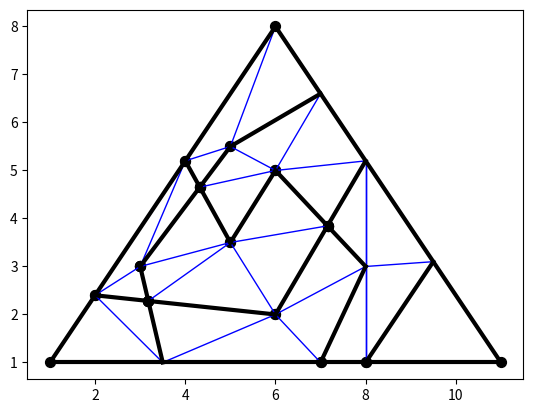

Python code for this plot:
"""
2D geometry in rational coordinates.
"""

from fractions import Fraction as Fr
import matplotlib.pyplot as plt

#===================================================================================================

class Point:
    """
    Point with two coordinates.
    """

    #-----------------------------------------------------------------------------------------------

    def __init__(self, x, y):
        """
        Constructor.

        Parameters
        ----------
        x : Fraction
            x-coord.
        y : Fraction
            y-coord.
        """

        self.x = x
        self.y = y

    #-----------------------------------------------------------------------------------------------

    def __eq__(self, p):
        """
        Check equal to another point.

        Parameters
        ----------
        p : Point
            Point.

        Returns
        -------
        bool
            True - if equal to another point,
            False - otherwise.
        """

        return (self.x == p.x) and (self.y == p.y)

    #-----------------------------------------------------------------------------------------------

    def __ne__(self, p):
        """
        Check not equal to another point.

        Parameters
        ----------
        p : Point
            Point.

        Returns
        -------
        bool
            True - it not equal to another point,
            False - otherwise.
        """

        return not (self == p)

    #-----------------------------------------------------------------------------------------------

    def __ge__(self, p):
        """
        Check for GE with another point.

        Parameters
        ----------
        p : Point
            Point.

        Returns
        -------
        bool
            True - if self >= p,
            False - otherwise.
        """

        if self.x > p.x:
            return True
        elif self.x < p.x:
            return False
        else:
            return self.y >= p.y

    #-----------------------------------------------------------------------------------------------

    def __gt__(self, p):
        """
        Check for GT with another point.

        Parameters
        ----------
        p : Point
            Point.

        Returns
        -------
        bool
            True - if self > p,
            False - otherwise.
        """

        if self.x > p.x:
            return True
        elif self.x < p.x:
            return False
        else:
            return self.y > p.y

    #-----------------------------------------------------------------------------------------------

    def __le__(self, p):
        """
        Check for LE with another point.

        Parameters
        ----------
        p : Point
            Point.

        Returns
        -------
        bool
            True - if self <= p,
            False - otherwise.
        """

        return not (self > p)

    #-----------------------------------------------------------------------------------------------

    def __lt__(self, p):
        """
        Check for LT with another point.

        Parameters
        ----------
        p : Point
            Point.

        Returns
        -------
        bool
            True - if self < p,
            False - otherwise.
        """

        return not (self >= p)

    #-----------------------------------------------------------------------------------------------

    def  __repr__(self):
        """
        String representation.

        Returns
        -------
        str
            String representation.
        """

        return f'P({self.x}, {self.y})'

    #-----------------------------------------------------------------------------------------------

    def draw(self, plt, color='black', size=20):
        """
        Draw on plot.

        Parameters
        ----------
        plt : Plot
            Plot.
        color : str
            Color.
        size : int
            Size.
        """

        if size > 0:
            plt.scatter(self.x, self.y, color=color, s=size)

    #-----------------------------------------------------------------------------------------------

    def is_segment_end(self, s):
        """
        Check if point end of segment.

        Parameters
        ----------
        s : Segment
            Segment.

        Returns
        -------
        bool
            True - if point is end of segment,
            False - otherwise.
        """

        return (self == s.A) or (self == s.B)

#===================================================================================================

class Points:
    """
    Points.
    """

    #-----------------------------------------------------------------------------------------------

    def __init__(self):
        """
        Constructor.
        """

        self.items = []

    #-----------------------------------------------------------------------------------------------

    def __getitem__(self, i):
        """
        Get i-th point.

        Parameters
        ----------
        i : int
            Index.

        Returns
        -------
        Point
            Point.
        """

        return self.items[i]

    #-----------------------------------------------------------------------------------------------

    def draw(self, plt, color='black', size=20):
        """
        Draw on plot.

        Parameters
        ----------
        plt : Plot
            Plot.
        color : str
            Color.
        size : int
            Size.
        """

        for p in self.items:
            p.draw(plt, color=color, size=size)

    #-----------------------------------------------------------------------------------------------

    def count(self):
        """
        Count of items.

        Returns
        -------
        int
            Count of items.
        """

        return len(self.items)

    #-----------------------------------------------------------------------------------------------

    def add(self, p):
        """
        Add new point.

        Parameters
        ----------
        p : Point
            Point.
        """

        self.items.append(p)

    #-----------------------------------------------------------------------------------------------

    def add_unique(self, p):
        """
        Add unique point.

        Parameters
        ----------
        p : Point
            Point.

        Returns
        -------
        bool
            True - if point was added,
            False - otherwise.
        """

        for pi in self.items:
            if p == pi:
                return False

        self.add(p)

        return True

    #-----------------------------------------------------------------------------------------------

    def sort(self):
        """
        Sort points.
        """

        self.items.sort()

#===================================================================================================

class Segment:
    """
    Segment.
    """

    #-----------------------------------------------------------------------------------------------

    def __init__(self, A, B):
        """
        Constructor.

        Segment ends are sorted.

        Parameters
        ----------
        A : Point
            A point.
        B : Point
            B point.
        """

        assert A != B
        self.A = A
        self.B = B
        self.sort_points()

    #-----------------------------------------------------------------------------------------------

    def __eq__(self, s):
        """
        Check equal to another segment.

        Parameters
        ----------
        s : Segment
            Segment.

        Returns
        -------
        bool
            True - if equal to another segment,
            False - otherwise.
        """

        return ((self.A == s.A) and (self.B == s.B)) or ((self.A == s.B) and (self.B == s.A))

    #-----------------------------------------------------------------------------------------------

    def __ne__(self, s):
        """
        Check not equal to another segment.

        Parameters
        ----------
        s : Segment
            Segment.

        Returns
        -------
        bool
            True - if not equal to another segment,
            False - otherwise.
        """

        return not (self == s)

    #-----------------------------------------------------------------------------------------------

    def __repr__(self):
        """
        String representation.

        Returns
        -------
        str
            String representation.
        """

        return f'Segm[{self.A}, {self.B}]'

    #-----------------------------------------------------------------------------------------------

    def draw(self, plt, color='black', linewidth='2', size=20):
        """
        Draw on plot.

        Parameters
        ----------
        plt : Plot
            Plot.
        color : str
            Color.
        linewidth : str
            Line width.
        size : int
            Size of point.
        """

        x = [self.A.x, self.B.x]
        y = [self.A.y, self.B.y]
        if linewidth != '0':
            plt.plot(x, y, color=color, linewidth=linewidth)
        self.A.draw(plt, color=color, size=size)
        self.A.draw(plt, color=color, size=size)

    #-----------------------------------------------------------------------------------------------

    def mod2(self):
        """
        Square of module.

        Returns
        -------
        number
            Square of length.
        """

        return (self.A.x - self.B.x)**2 + (self.A.y - self.B.y)**2

    #-----------------------------------------------------------------------------------------------

    def is_intersects_with_line(self, line):
        """
        Check if segment intersects with line.
        There is intersection if segment ends lie in the different sides from the line.

        Parameters
        ----------
        line : Line
            Line.

        Returns
        -------
        bool
            True - if intersects, False - otherwise.
        """

        return line.is_intersects_with_segment(self)

    #-----------------------------------------------------------------------------------------------

    def is_intersects_with_segment(self, s):
        """
        Check if segment intersects with another segment.

        Parameters
        ----------
        s : Segment.
            Segment.

        Returns
        -------
        bool
            True - if intersects, False - otherwise.
        """

        line = Line.from_points(self.A, self.B)
        s_line = Line.from_points(s.A, s.B)

        return self.is_intersects_with_line(s_line) and s.is_intersects_with_line(line)

    #-----------------------------------------------------------------------------------------------

    def intersection_with_segment(self, s):
        """
        Find intersection with another segment.

        Parameters
        ----------
        s : Segment.

        Returns
        -------
        None
            If there is no intersection.
        Point
            If there is intersection on one point.
        Segment
            If there is intersection on segment.
        """

        if not self.is_intersects_with_segment(s):
            return None
        else:
            line = Line.from_segment(self)
            s_line = Line.from_segment(s)
            if line == s_line:
                # Two segments lie on one line.
                assert self.A < self.B
                assert s.A < s.B
                if self.B == s.A:
                    return self.B
                elif s.B == self.A:
                    return s.B
                elif (self.B < s.A) or (s.B < self.A):
                    return None
                elif self.B > s.A:
                    return Segment(s.A, self.B)
                elif s.B > self.A:
                    return Segment(self.A, s.B)
                else:
                    assert False
            else:
                return line.intersection_with_line(s_line)

    #-----------------------------------------------------------------------------------------------

    def sort_points(self):
        """
        Sort points.
        """

        if self.A > self.B:
            self.A, self.B = self.B, self.A

#===================================================================================================

class Segments:
    """
    Segments.
    """

    #-----------------------------------------------------------------------------------------------

    def __init__(self):
        """
        Constructor.
        """

        self.items = []

    #-----------------------------------------------------------------------------------------------

    def draw(self, plt, color='black', linewidth='2', size=20):
        """
        Draw segments.

        Parameters
        ----------
        plt : Plot
            Plot.
        color : str
            Color.
        linewidth : str
            Line width.
        size : int
            Point size.
        """

        for s in self.items:
            s.draw(plt, color=color, linewidth=linewidth, size=size)

    #-----------------------------------------------------------------------------------------------

    def count(self):
        """
        Count of segments.

        Returns
        -------
        int
            Count of segments.
        """

        return len(self.items)

    #-----------------------------------------------------------------------------------------------

    def add(self, s):
        """
        Add segment.

        Parameters
        ----------
        s : Segment
            Segment.
        """

        self.items.append(s)

    #-----------------------------------------------------------------------------------------------

    def add_unique(self, s):
        """
        Add new unique segment.

        Parameters
        ----------
        s : Segment
            Segment.

        Returns
        -------
        bool
            True - if new segment was added,
            False - otherwise.
        """

        for si in self.items:
            if si == s:
                return False

        self.add(s)

        return True

    #-----------------------------------------------------------------------------------------------

    def add_not_conflict(self, s):
        """
        Add new segment without conflicts.
        New segment can be added if:
        - it doesn't intersect any segment,
        - it has one common point with some segment.
        New segment can not be added if:
        - it intersect some segment and there is common point - inner point of one of them,
        - same segment.

        Parameters
        ----------
        s : Segment
            Segment.

        Returns
        -------
        bool
            True - if new segment added,
            False - segment can not be added because of conflict.
        """

        for si in self.items:
            if si == s:
                return False
            else:
                intersec = si.intersection_with_segment(s)
                if isinstance(intersec, Point):
                    if (not intersec.is_segment_end(si)) and (not intersec.is_segment_end(s)):
                        return False

        self.add(s)

        return True

    #-----------------------------------------------------------------------------------------------

    def split_by_intersections(self):
        """
        Find all intersection points and split all segments.
        """

        # Allocate data for points.
        n = self.count()
        pss = []
        for _ in range(n):
            pss.append(Points())

        # Find intersections of segments pairs.
        for i in range(n):
            for j in range(i + 1, n):
                si, sj = self.items[i], self.items[j]
                intersec = si.intersection_with_segment(sj)
                if isinstance(intersec, Point):
                    pss[i].add_unique(intersec)
                    pss[j].add_unique(intersec)
                else:
                    # Check that we have not intersection by segment.
                    assert intersec is None

        # Add segment ends to points sets and sort all points sets.
        for i in range(n):
            s = self.items[i]
            ps = pss[i]
            ps.add_unique(s.A)
            ps.add_unique(s.B)
            ps.sort()

        # Create new list of segments.
        ss = []
        for i in range(n):
            ps = pss[i]
            k = ps.count()
            for j in range(1, k):
                ss.append(Segment(ps[j], ps[j - 1]))

        # Set new set of segments.
        self.items = ss

    #-----------------------------------------------------------------------------------------------

    def points(self):
        """
        Get all points.

        Returns
        -------
        Points
            Points.
        """

        ps = Points()

        for s in self.items:
            ps.add_unique(s.A)
            ps.add_unique(s.B)

        return ps

    #-----------------------------------------------------------------------------------------------

    def sort(self, fun):
        """
        Sort set of segments.

        Parameters
        ----------
        fun : fun
            Compare function.
        """

        self.items.sort(key=fun)

#===================================================================================================

class Line:
    """
    Line.
    """

    #-----------------------------------------------------------------------------------------------

    def __init__(self, a, b, c):
        """
        Constructor from coefficients.

        Parameters
        ----------
        a : Fraction
            a coefficient.
        b : Fraction
            b coefficient.
        c : Fraction
            c coefficient.
        """

        self.a = a
        self.b = b
        self.c = c

    #-----------------------------------------------------------------------------------------------

    @staticmethod
    def from_points(A, B):
        """
        Create line from two points.

        Line may be one of two types:
        1) a = 1, b, c
        2) a = 0, b = 1, c

        Parameters
        ----------
        A : Point
            A point.
        B : Point
            B point.

        Returns
        -------
        Line
            Result line.
        """

        x1, y1, x2, y2 = A.x, A.y, B.x, B.y

        if y1 == y2:
            if x1 == x2:
                raise Exception(f'Line from A = {A}, B = {B} can not be constructed')
            else:
                return Line(a=Fr(0), b=Fr(1), c=-y1)
        else:
            ka = Fr(1)
            kb = (x2 - x1) / (y1 - y2)
            kc = (x1 * y2 - x2 * y1) / (y1 - y2)
            return Line(a=ka, b=kb, c=kc)

    #-----------------------------------------------------------------------------------------------

    @staticmethod
    def from_segment(s):
        """
        Constructor from segment.

        Parameters
        ----------
        s : Segment
            Segment.

        Returns
        -------
        Line
            Result line.
        """

        return Line.from_points(s.A, s.B)

    #-----------------------------------------------------------------------------------------------

    def __eq__(self, line):
        """
        Check equal to another line.

        Parameters
        ----------
        line : Line
            Line.

        Returns
        -------
        bool
            True - if equal to another line,
            False - otherwise.
        """

        return (self.a == line.a) and (self.b == line.b) and (self.c == line.c)

    #-----------------------------------------------------------------------------------------------

    def __ne__(self, line):
        """
        Check not equal to another line.

        Parameters
        ----------
        line : Line
            Line.

        Returns
        -------
        bool
            True - if not equal to another line,
            False - otherwise.
        """

        return not (self == line)

    #-----------------------------------------------------------------------------------------------

    def __repr__(self):
        """
        String representation.

        Returns
        -------
        str
            String representation.
        """

        return f'Line ({self.a}) x + ({self.b}) y + ({self.c})'

    #-----------------------------------------------------------------------------------------------

    def val(self, p):
        """
        Value of point.

        Parameters
        ----------
        p : Point
            Point.

        Returns
        -------
        Fraction
            Value of the point according to the line.
        """

        return self.a * p.x + self.b * p.y + self.c

    #-----------------------------------------------------------------------------------------------

    def is_have_point(self, p):
        """
        Check if line has point.

        Parameters
        ----------
        p : Point
            Point.

        Returns
        -------
        bool
            True - if line has point,
            False - otherwise.
        """

        return self.val(p) == 0

    #-----------------------------------------------------------------------------------------------

    def is_two_points_strong_on_one_side(self, p1, p2):
        """
        Check if two points strong on one side.
        These two points don't lie on the line.

        Parameters
        ----------
        p1 : Point
            First point.
        p2 : Point
            Second point.

        Returns
        -------
        bool
            True - if two points lie on one side of the line,
            False - otherwise.
        """

        return self.val(p1) * self.val(p2) > 0

    #-----------------------------------------------------------------------------------------------

    def is_intersects_with_segment(self, s):
        """
        Check if line intersects with segment.

        Parameters
        ----------
        s : Segment
            Segment.

        Returns
        -------
        bool
            True - if there is intersection,
            False - otherwise.
        """

        return not self.is_two_points_strong_on_one_side(s.A, s.B)

    #-----------------------------------------------------------------------------------------------

    def is_intersects_with_line(self, line):
        """
        Check if intersection with another line.

        Parameters
        ----------
        line : Line
            Line.

        Returns
        -------
        bool
            True - if there is intersection,
            False - otherwise.
        """

        if (self.a == line.a) and (self.b == line.b):
            return self.c == line.c
        else:
            return True

    #-----------------------------------------------------------------------------------------------

    def intersection_with_line(self, line):
        """
        Find intersection with line.

        Parameters
        ----------
        line : Line
            Line.

        Returns
        -------
        None
            If there is no intersection.
        Point
            If there is one point of intersection.
        Line
            If it is the same line.
        """

        if not self.is_intersects_with_line(line):
            return None

        if self == line:
            return self
        else:
            a1, b1, c1 = self.a, self.b, self.c
            a2, b2, c2 = line.a, line.b, line.c
            if a1 == 0:
                #        b1 y + c1 = 0
                # a2 x + b2 y + c2 = 0
                y = -c1 / b1
                assert a2 != 0
                x = -(b2 * y + c2) / a2
                return Point(x, y)
            else:
                d = a1 * b2 - a2 * b1
                if d == 0:
                    assert False
                else:
                    y = (c1 * a2 - c2 * a1) / d
                    x = -(b1 * y + c1) / a1
                    return Point(x, y)

#===================================================================================================

class Triangle:
    """
    Triangle.
    """

    #-----------------------------------------------------------------------------------------------

    def __init__(self, A, B, C):
        """
        Constructor.

        Parameters
        ----------
        A : Point
            A point.
        B : Point
            B point.
        C : Point
            C point.
        """

        self.A = A
        self.B = B
        self.C = C

    #-----------------------------------------------------------------------------------------------

    def __repr__(self):
        """
        String representation.

        Returns
        -------
        str
            String representation.
        """

        return f'Tri<{self.A}, {self.B}, {self.C}>'

    #-----------------------------------------------------------------------------------------------

    @property
    def ab(self):
        """
        AB side.

        Returns
        -------
        Segment
            AB side.
        """

        return Segment(self.A, self.B)

    #-----------------------------------------------------------------------------------------------

    @property
    def bc(self):
        """
        BC side.

        Returns
        -------
        Segment
            BC side.
        """

        return Segment(self.B, self.C)

    #-----------------------------------------------------------------------------------------------

    @property
    def ac(self):
        """
        AC side.

        Returns
        -------
        Segment
            AC side.
        """

        return Segment(self.A, self.C)

    #-----------------------------------------------------------------------------------------------

    def draw(self, plt, color='black', linewidth='2', size=20):
        """
        Draw on plot.

        Parameters
        ----------
        plt : Plot
            Plot.
        color : str
            Color.
        linewidth : str
            Line width.
        size : int
            Points size.
        """

        self.ab.draw(plt, color=color, linewidth=linewidth, size=0)
        self.bc.draw(plt, color=color, linewidth=linewidth, )
        self.ac.draw(plt, color=color, linewidth=linewidth)
        self.A.draw(plt, color=color, size=size)
        self.B.draw(plt, color=color, size=size)
        self.C.draw(plt, color=color, size=size)

    #-----------------------------------------------------------------------------------------------

    def triangulation_segments(self, ps, ss):
        """
        Get triangulation segments.
        New segments must not intersect already existing segments.

        Parameters
        ----------
        ps : Points
            Given set of points.
        ss : Segments
            Given set of already existing segments.

        Returns
        -------
        Segments
            New set of segments.
        """

        # Create list of all possible segments.
        segments_all = Segments()
        pn = ps.count()
        for i in range(pn):
            for j in range(i + 1, pn):
                segments_all.add_unique(Segment(ps[i], ps[j]))
        segments_all.add_unique(self.ab)
        segments_all.add_unique(self.ac)
        segments_all.add_unique(self.bc)
        for i in range(pn):
            segments_all.add_unique(Segment(ps[i], self.A))
            segments_all.add_unique(Segment(ps[i], self.B))
            segments_all.add_unique(Segment(ps[i], self.C))
        segments_all.sort(fun=lambda s: s.mod2())

        # Create triangulation segments.
        segments_tri = Segments()
        for s in ss.items:
            segments_tri.add_not_conflict(s)
        for s in segments_all.items:
            segments_tri.add_not_conflict(s)

        return segments_tri

#===================================================================================================

def test():
    """
    Tests.
    """

    # Test lines.
    p00 = Point(Fr(0), Fr(0))
    p10 = Point(Fr(1), Fr(0))
    p01 = Point(Fr(0), Fr(1))
    line = Line.from_points(p00, p10)
    assert (line.a == 0) and (line.b == 1) and (line.c == 0)
    line = Line.from_points(p00, p01)
    assert (line.a == 1) and (line.b == 0) and (line.c == 0)
    line = Line.from_points(p10, p01)
    assert (line.a == 1) and (line.b == 1) and (line.c == -1)

    # Test segments intersections.
    s = Segment(Point(Fr(1), Fr(1)), Point(Fr(4), Fr(4)))
    s1 = Segment(Point(Fr(4), Fr(1)), Point(Fr(1), Fr(4)))
    s2 = Segment(Point(Fr(6), Fr(1)), Point(Fr(4), Fr(3)))
    assert s.is_intersects_with_segment(s1)
    assert s.intersection_with_segment(s1) == Point(Fr(5, 2), Fr(5, 2))
    assert not s.is_intersects_with_segment(s2)
    assert s.intersection_with_segment(s2) is None

#---------------------------------------------------------------------------------------------------

if __name__ == '__main__':
    test()

    t = Triangle(Point(Fr(1), Fr(1)), Point(Fr(11), Fr(1)), Point(Fr(6), Fr(8)))
    ss = Segments()
    # 1st trajectory
    ss.add(Segment(Point(Fr(2), Fr(12, 5)), Point(Fr(6), Fr(2))))
    ss.add(Segment(Point(Fr(6), Fr(2)),     Point(Fr(8), Fr(26, 5))))
    # 2nd trajectory
    ss.add(Segment(Point(Fr(8), Fr(1)),     Point(Fr(19, 2), Fr(31, 10))))
    # 3rd trajectory
    ss.add(Segment(Point(Fr(7, 2), Fr(1)),  Point(Fr(3), Fr(3))))
    ss.add(Segment(Point(Fr(3), Fr(3)),     Point(Fr(5), Fr(11, 2))))
    ss.add(Segment(Point(Fr(5), Fr(11, 2)), Point(Fr(7), Fr(33, 5))))
    # 4th trajectory
    ss.add(Segment(Point(Fr(4), Fr(26, 5)), Point(Fr(5), Fr(7, 2))))
    ss.add(Segment(Point(Fr(5), Fr(7, 2)),  Point(Fr(6), Fr(5))))
    ss.add(Segment(Point(Fr(6), Fr(5)),     Point(Fr(8), Fr(3))))
    ss.add(Segment(Point(Fr(8), Fr(3)),     Point(Fr(7), Fr(1))))
    #
    ss.split_by_intersections()
    tri_ss = t.triangulation_segments(ss.points(), ss)
    tri_ss.draw(plt, color='blue', linewidth='1', size=0)
    t.draw(plt, color='black', linewidth='3', size=50)
    ss.draw(plt, color='black', linewidth='3', size=50)
    plt.show()

#===================================================================================================
